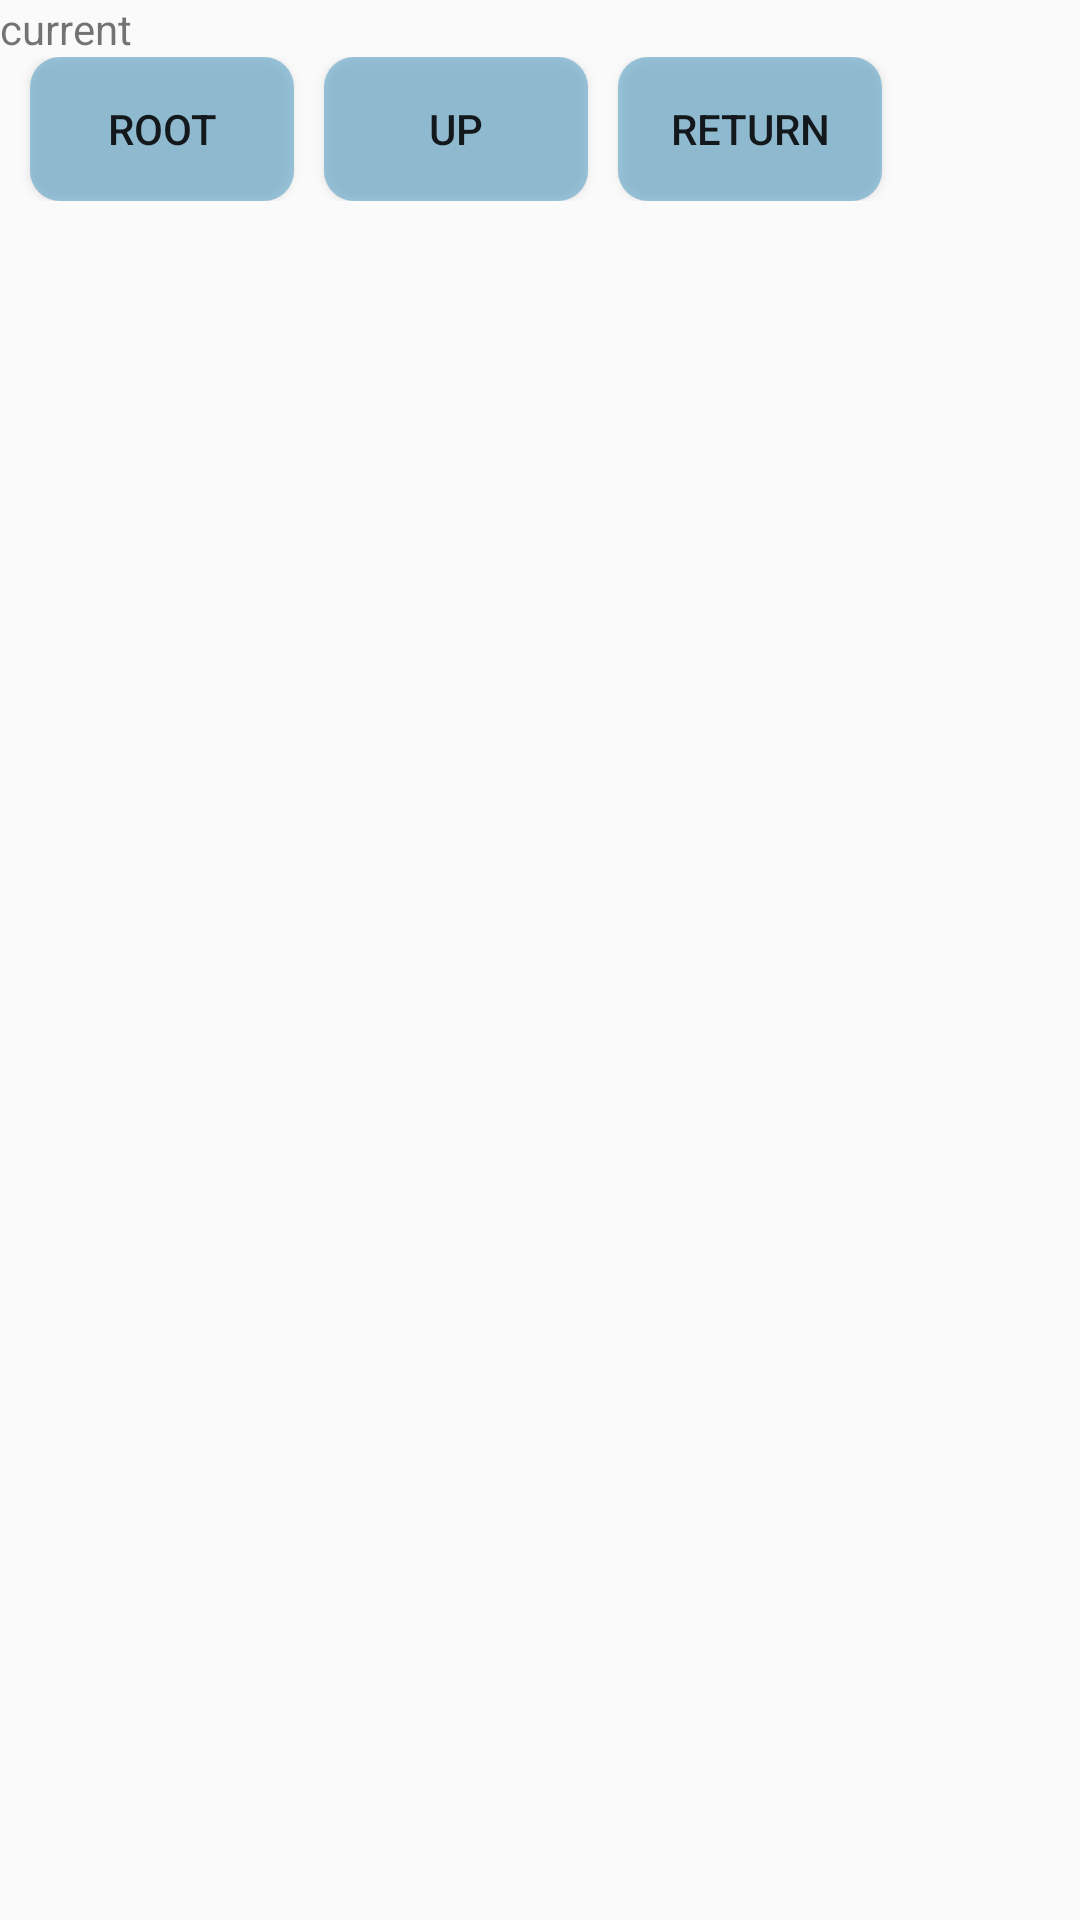

Layout XML and referenced resources for this Android screen:
<!-- AndroidManifest.xml: application theme Theme.UI_v01 -->
<!-- res/layout/activity_fileexplr.xml -->
<?xml version="1.0" encoding="utf-8"?>
<LinearLayout xmlns:android="http://schemas.android.com/apk/res/android"
    xmlns:app="http://schemas.android.com/apk/res-auto"
    xmlns:tools="http://schemas.android.com/tools"
    android:orientation="vertical"
    android:layout_width="match_parent"
    android:layout_height="match_parent"
    tools:context=".Fileexplr"
    >

    <LinearLayout
        android:layout_width="match_parent"
        android:layout_height="wrap_content"
        android:orientation="vertical">


        <TextView
            android:id="@+id/current"
            android:layout_width="match_parent"
            android:layout_height="wrap_content"
            android:text="current"/>

        <LinearLayout
            android:layout_width="match_parent"
            android:layout_height="wrap_content">

            <Button
                android:id="@+id/btnroot"
                android:layout_width="wrap_content"
                android:layout_height="wrap_content"
                android:layout_marginStart="10dp"
                android:background="@drawable/buttonsource"
                android:onClick="mOnClick"
                android:text="Root"/>

            <Button
                android:id="@+id/btnup"
                android:layout_width="wrap_content"
                android:layout_height="wrap_content"
                android:layout_marginStart="10dp"
                android:background="@drawable/buttonsource"
                android:onClick="mOnClick"
                android:text="Up"/>

            <Button
                android:id="@+id/rtnbtn"
                android:layout_width="wrap_content"
                android:layout_height="wrap_content"
                android:layout_marginStart="10dp"
                android:background="@drawable/buttonsource"
                android:text="return"
                app:layout_constraintStart_toStartOf="parent"
                app:layout_constraintTop_toTopOf="parent" />

        </LinearLayout>

    </LinearLayout>

    <ListView
        android:id="@+id/filelist"
        android:layout_width="match_parent"
        android:layout_height="match_parent"
        />


</LinearLayout>
<!-- resources referenced by this layout -->
<resources>
  <!-- drawable buttonsource (drawable) -->
  <?xml version="1.0" encoding="utf-8"?>
  <shape xmlns:android="http://schemas.android.com/apk/res/android" >
  
      <solid android:color="@color/buttoncolor" />
      <padding
          android:left="10dp"
          android:right="10dp"
          android:bottom="10dp"
          android:top="10dp"/>
      <stroke
          android:width="0dp"
          android:color="@color/black" />
      <corners
          android:topLeftRadius="10dp"
          android:topRightRadius="10dp"
          android:bottomLeftRadius="10dp"
          android:bottomRightRadius="10dp"  />
  
  </shape>
  <style name="Theme.UI_v01" parent="Base.Theme.UI_v01" />
  <color name="buttoncolor">#8A4F9CC5</color>
  <color name="black">#FF000000</color>
  <style name="Base.Theme.UI_v01" parent="Theme.AppCompat.DayNight.NoActionBar">
          
          
      </style>
</resources>
